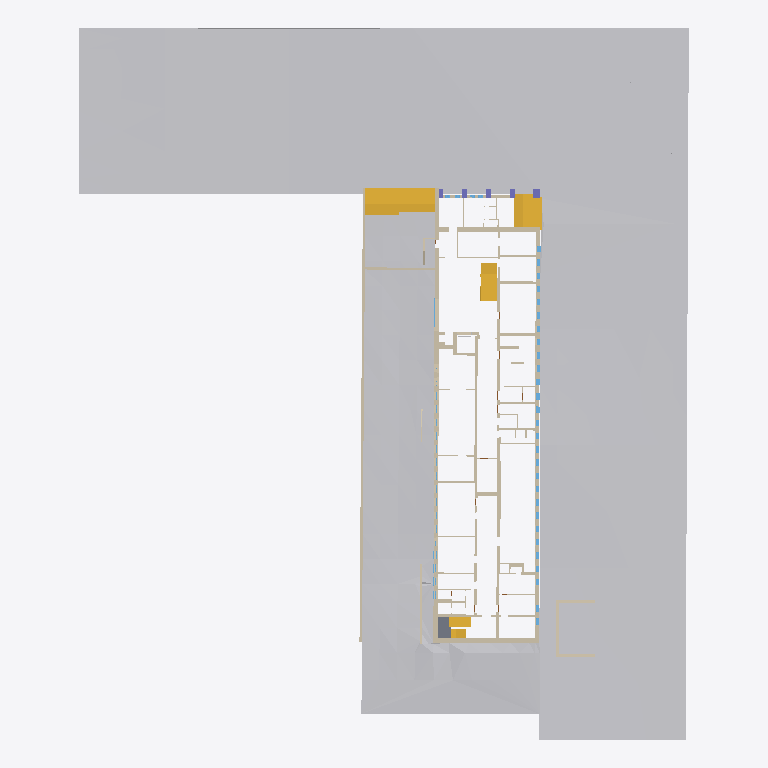
Plan cut of the same IFC building model at storey '00_Aus' (level 0.00 m, cut at 1.40 m), seen from above with north up, elements coloured by IFC class (only those large enough to see are counted): 49 walls (beige), 6 stairs (yellow), 5 columns (violet), 4 other elements (light grey), 1 slab (grey). Cut surfaces are drawn darker.
Extent 73.6 m × 85.8 m × 24.3 m (x, y, z). Storeys (10): -4_UG-4 at -4.86 m; -3_UG-2 at -3.30 m; -2_UG_Entre Edificios at -2.24 m; -1_UG01 at -0.66 m; 00_Aus at 0.00 m; 00_EG at 2.40 m; 01_OG at 5.77 m; 02_OG02 at 9.17 m; 03_OG03 at 12.54 m; 04_OG4_Dach at 15.96 m. Elements (1174): 514 IfcWall, 283 IfcWindow, 170 IfcDoor, 119 IfcCovering, 30 IfcColumn, 24 IfcStair, 15 IfcSlab, 6 IfcRoof, 5 IfcBuildingElementProxy, 4 IfcGeographicElement, 4 IfcRailing.

HEADER;
FILE_DESCRIPTION(('ViewDefinition [CoordinationView]','RevitIdentifiers [VersionGUID: f0d70434-db38-4258-aa0c-9531d35f82ad, NumberOfSaves: 227]','CoordinateReference [CoordinateBase: Project Base Point, ProjectSite: Default Site]'),'2;1');
FILE_NAME('HFT_Bau4_2025.04.22.ifc','2025-04-22T18:46:47+01:00',(''),(''),'ODA SDAI 24.12','Autodesk Revit 25.1.0.44 (ENG) - IFC 25.1.0.44','');
FILE_SCHEMA(('IFC4X3'));
ENDSEC;
DATA;
#28=IFCPROJECT('1R4o5ZUB1789G5YvaZLUA3',#18,'Project Number',$,$,'Project Name','Project Status',(#23),#182207);
#76=IFCSITE('1R4o5ZUB1789G5YvaZLUA1',#18,'Default',$,$,#75,$,$,.ELEMENT.,(51,30,23,112487),(0,-7,-37,-956022),0.0,$,$);
#33=IFCBUILDING('1R4o5ZUB1789G5YvaZLUA2',#18,'',$,$,#31,$,'',.ELEMENT.,$,$,#32);
#37=IFCBUILDINGSTOREY('3B7XNg1lD9dB5m$wrG7Pqg',#18,'-4_UG-4',$,'Level:Circle Head - Project Datum',#36,$,'-4_UG-4',.ELEMENT.,-4.860000000000002);
#41=IFCBUILDINGSTOREY('2W$3slLYr3KwhMqZNFXxTr',#18,'-3_UG-2',$,'Level:Circle Head - Project Datum',#40,$,'-3_UG-2',.ELEMENT.,-3.300000000000001);
#45=IFCBUILDINGSTOREY('3B7XNg1lD9dB5m$wrG7PtG',#18,'-2_UG_Entre Edificios',$,'Level:Circle Head - Project Datum',#44,$,'-2_UG_Entre Edificios',.ELEMENT.,-2.2396746615494423);
#49=IFCBUILDINGSTOREY('3B7XNg1lD9dB5m$wrG7PrR',#18,'-1_UG01',$,'Level:Circle Head - Project Datum',#48,$,'-1_UG01',.ELEMENT.,-0.6600000000000005);
#52=IFCBUILDINGSTOREY('3Zu5Bv0LOHrPC10026FoQQ',#18,'00_Aus',$,'Level:Circle Head - Project Datum',#51,$,'00_Aus',.ELEMENT.,0.0);
#56=IFCBUILDINGSTOREY('2W$3slLYr3KwhMqZNFXx1s',#18,'00_EG',$,'Level:Circle Head - Project Datum',#55,$,'00_EG',.ELEMENT.,2.4051455959983445);
#60=IFCBUILDINGSTOREY('2W$3slLYr3KwhMqZNFXxBb',#18,'01_OG',$,'Level:Circle Head - Project Datum',#59,$,'01_OG',.ELEMENT.,5.767678141339731);
#64=IFCBUILDINGSTOREY('2W$3slLYr3KwhMqZNFXx9h',#18,'02_OG02',$,'Level:Circle Head - Project Datum',#63,$,'02_OG02',.ELEMENT.,9.165606953204659);
#68=IFCBUILDINGSTOREY('2W$3slLYr3KwhMqZNFXxM5',#18,'03_OG03',$,'Level:Circle Head - Project Datum',#67,$,'03_OG03',.ELEMENT.,12.543523581609966);
#72=IFCBUILDINGSTOREY('2W$3slLYr3KwhMqZNFXxNU',#18,'04_OG4_Dach',$,'Level:Circle Head - Project Datum',#71,$,'04_OG4_Dach',.ELEMENT.,15.955650827889087);
#134083=IFCGEOGRAPHICELEMENT('3WL_ZLFl99FwWuZNghbkqO',#18,'Toposolid : Toposolid : Generic - 1000mm',$,'Toposolid:Generic - 1000mm',#133663,#134082,'897661',.TERRAIN.);
#133592=IFCGEOGRAPHICELEMENT('2bAgSjBr95kuycIqv64A9M',#18,'Toposolid : Toposolid : Generic - 1000mm',$,'Toposolid:Generic - 1000mm',#132624,#133591,'885764',.TERRAIN.);
#138493=IFCGEOGRAPHICELEMENT('0GKY4FJ_j7PPuZ39PexM64',#18,'Toposolid : Sub-Division',$,$,#136613,#138492,'902918',.TERRAIN.);
#136597=IFCGEOGRAPHICELEMENT('23$R2xHLz9f8C5IjUqeM2N',#18,'Toposolid : Sub-Division',$,$,#134096,#136596,'900766',.TERRAIN.);
#51914=IFCWALL('1xqYz0elf6iAPjaEKivCxf',#18,'Walls : Basic Wall : Wall_Generic_53cm',$,'Basic Wall:Wall_Generic_53cm',#50913,#51913,'479893',.NOTDEFINED.);
#118995=IFCWALL('2h$NXV7jv6rA3wA$vXN7B_',#18,'Walls : Basic Wall : Wall_Generic_30cm',$,'Basic Wall:Wall_Generic_30cm',#118978,#118994,'768281',.NOTDEFINED.);
#117946=IFCSTAIR('2M$4XHE_X77PGXdXlG20ru',#18,'Stairs : Cast-In-Place Stair : Stair',$,'Cast-In-Place Stair:Insitu_Concrete_150mm_Waist 5',#117945,$,'765703',.STRAIGHT_RUN_STAIR.);
#9102=IFCSTAIR('0Zi_EZt2fENQFm24orMEIC',#18,'Stairs : Cast-In-Place Stair : Stair',$,'Cast-In-Place Stair:Insitu_Concrete_150mm_Waist',#9101,$,'348367',.STRAIGHT_RUN_STAIR.);
#118608=IFCSTAIR('2M$4XHE_X77PGXdXlG21UG',#18,'Stairs : Cast-In-Place Stair : Stair',$,'Cast-In-Place Stair:Insitu_Concrete_150mm_Waist 7 - Exterior',#118607,$,'767471',.STRAIGHT_RUN_STAIR.);
#82796=IFCSTAIR('3YTLAJVkvE2OKVB9ztMTbn',#18,'Stairs : Cast-In-Place Stair : Stair',$,'Cast-In-Place Stair:Insitu_Concrete_150mm_Waist',#82795,$,'699433',.STRAIGHT_RUN_STAIR.);
#141395=IFCWALL('0h7w3CJ4f4Y8rfKvcWnQ7o',#18,'Walls : Basic Wall : Wall_Generic_53cm',$,'Basic Wall:Wall_Generic_53cm',#141351,#141394,'932200',.NOTDEFINED.);
#21285=IFCWALL('1TCs3y97979fzKFcY96qyF',#18,'Walls : Basic Wall : Wall_Generic_53cm',$,'Basic Wall:Wall_Generic_53cm',#21254,#21284,'414767',.NOTDEFINED.);
#48161=IFCWALL('3xAx5LNAz2eeqhHfD7rZwM',#18,'Walls : Basic Wall : Wall_Generic_60cm',$,'Basic Wall:Wall_Generic_60cm',#48129,#48160,'473358',.NOTDEFINED.);
#50446=IFCWALL('0yBrwfyVP28w2NohSw_55P',#18,'Walls : Basic Wall : Wall_Generic_32',$,'Basic Wall:Wall_Generic_32',#50417,#50445,'478264',.NOTDEFINED.);
#47836=IFCWALL('0erF3FF0X7cgj66xLRsiUb',#18,'Walls : Basic Wall : Wall_Generic_32',$,'Basic Wall:Wall_Generic_32',#47800,#47835,'472186',.NOTDEFINED.);
#64249=IFCWALL('3PdVfDhNH0z8LnI$JNUl$P',#18,'Walls : Basic Wall : Wall_Generic_55cm',$,'Basic Wall:Wall_Generic_55cm',#64229,#64248,'531689',.NOTDEFINED.);
#122526=IFCSLAB('1FkmVk91b1eAYZ36fdjrLD',#18,'Floors : Floor : Floor Generic Concrete _25cm',$,'Floor:Floor Generic Concrete _25cm',#122511,#122525,'801966',.FLOOR.);
#49921=IFCWALL('0yBrwfyVP28w2NohSw_5H5',#18,'Walls : Basic Wall : Wall_Generic_42cm',$,'Basic Wall:Wall_Generic_42cm',#49904,#49920,'477476',.NOTDEFINED.);
#50356=IFCWALL('0yBrwfyVP28w2NohSw_5Q8',#18,'Walls : Basic Wall : Wall_Generic_32',$,'Basic Wall:Wall_Generic_32',#50327,#50355,'478185',.NOTDEFINED.);
#88102=IFCSTAIR('0JV1NplMf4lgXrwCguueyN',#18,'Stairs : Cast-In-Place Stair : Stair',$,'Cast-In-Place Stair:Insitu_Concrete_150mm_Waist 2',#88101,$,'717933',.STRAIGHT_RUN_STAIR.);
#64332=IFCWALL('3PdVfDhNH0z8LnI$JNUl$Q',#18,'Walls : Basic Wall : Wall_Generic_55cm',$,'Basic Wall:Wall_Generic_55cm',#64300,#64331,'531690',.NOTDEFINED.);
#50191=IFCWALL('0yBrwfyVP28w2NohSw_5UK',#18,'Walls : Basic Wall : Wall_Generic_30cm',$,'Basic Wall:Wall_Generic_30cm',#50161,#50190,'477941',.NOTDEFINED.);
#132188=IFCWALL('2nAFQrRLjBoBfTDH2y1hw8',#18,'Walls : Basic Wall : Wall_Generic_30cm',$,'Basic Wall:Wall_Generic_30cm',#132176,#132187,'879805',.NOTDEFINED.);
#119328=IFCWALL('2h$NXV7jv6rA3w8$zXN7Oc',#18,'Walls : Basic Wall : Wall_Generic_26',$,'Basic Wall:Wall_Generic_26',#119283,#119327,'769473',.NOTDEFINED.);
#132280=IFCWALL('14k7mlirP9Xu_Dtm9q5nSo',#18,'Walls : Basic Wall : Wall_Generic_25cm',$,'Basic Wall:Wall_Generic_25cm',#132263,#132279,'881805',.NOTDEFINED.);
#122555=IFCSTAIR('1FkmVk91b1eAYZ36fdjrV2',#18,'Stairs : Cast-In-Place Stair : Stair',$,'Cast-In-Place Stair:Insitu_Concrete_150mm_Waist',#122554,$,'802337',.STRAIGHT_RUN_STAIR.);
#50661=IFCWALL('1xqYz0elf6iAPjaEKivDEi',#18,'Walls : Basic Wall : Wall_Generic_48cm',$,'Basic Wall:Wall_Generic_48cm',#50639,#50660,'479184',.NOTDEFINED.);
#132154=IFCWALL('2nAFQrRLjBoBfTDH2y1hwZ',#18,'Walls : Basic Wall : Wall_Generic_30cm',$,'Basic Wall:Wall_Generic_30cm',#132142,#132153,'879766',.NOTDEFINED.);
#132222=IFCWALL('2nAFQrRLjBoBfTDH2y1hxk',#18,'Walls : Basic Wall : Wall_Generic_30cm',$,'Basic Wall:Wall_Generic_30cm',#132210,#132221,'879835',.NOTDEFINED.);
#48649=IFCWALL('3xAx5LNAz2eeqhHfD7rZk4',#18,'Walls : Basic Wall : Wall_Generic_26',$,'Basic Wall:Wall_Generic_26',#48629,#48648,'474140',.NOTDEFINED.);
#48721=IFCWALL('3xAx5LNAz2eeqhHfD7rZgv',#18,'Walls : Basic Wall : Wall_Generic_32',$,'Basic Wall:Wall_Generic_32',#48701,#48720,'474401',.NOTDEFINED.);
#50587=IFCWALL('1xqYz0elf6iAPjaEKivD8H',#18,'Walls : Basic Wall : Wall_Generic_42cm',$,'Basic Wall:Wall_Generic_42cm',#50565,#50586,'478829',.NOTDEFINED.);
#50027=IFCWALL('0yBrwfyVP28w2NohSw_5IT',#18,'Walls : Basic Wall : Wall_Generic_32',$,'Basic Wall:Wall_Generic_32',#49990,#50026,'477692',.NOTDEFINED.);
#52147=IFCWALL('3lpfYbCuv5N9h0PD1ZNsTZ',#18,'Walls : Basic Wall : Wall_Generic_50cm,',$,'Basic Wall:Wall_Generic_50cm,',#52124,#52146,'480344',.NOTDEFINED.);
#49051=IFCWALL('3xAx5LNAz2eeqhHfD7rZYt',#18,'Walls : Basic Wall : Wall_Generic_28',$,'Basic Wall:Wall_Generic_28',#49025,#49050,'474927',.NOTDEFINED.);
#52770=IFCWALL('3lpfYbCuv5N9h0PD1ZNsGl',#18,'Walls : Basic Wall : Wall_Generic_28',$,'Basic Wall:Wall_Generic_28',#52749,#52769,'481044',.NOTDEFINED.);
#48074=IFCWALL('0erF3FF0X7cgj66xLRsiLL',#18,'Walls : Basic Wall : Wall_Generic_26',$,'Basic Wall:Wall_Generic_26',#48053,#48073,'472714',.NOTDEFINED.);
#48967=IFCWALL('3xAx5LNAz2eeqhHfD7rZaw',#18,'Walls : Basic Wall : Wall_Generic_26',$,'Basic Wall:Wall_Generic_26',#48945,#48966,'474786',.NOTDEFINED.);
#8466=IFCCOLUMN('1s$CN1D552qAmQKUsE4o8j',#18,'Structural Columns : STB Stütze - rechteckig : 0.80 * 1.10',$,'STB Stütze - rechteckig:0.80 * 1.10',#8465,#8463,'336299',.COLUMN.);
#50265=IFCWALL('0yBrwfyVP28w2NohSw_5OB',#18,'Walls : Basic Wall : Wall_Generic_35cm',$,'Basic Wall:Wall_Generic_35cm',#50244,#50264,'478058',.NOTDEFINED.);
#8779=IFCWALL('1s$CN1D552qAmQMUoE4oIn',#18,'Walls : Basic Wall : Wall_Generic_45cm',$,'Basic Wall:Wall_Generic_45cm',#8767,#8778,'337719',.NOTDEFINED.);
#62458=IFCWALL('3PdVfDhNH0z8LnI$JNTHVT',#18,'Walls : Basic Wall : Wall_Generic_28',$,'Basic Wall:Wall_Generic_28',#62438,#62457,'521453',.NOTDEFINED.);
#53363=IFCWALL('3lpfYbCuv5N9h0PD1ZNsWr',#18,'Walls : Basic Wall : Wall_Generic_45cm',$,'Basic Wall:Wall_Generic_45cm',#53339,#53362,'482062',.NOTDEFINED.);
#52051=IFCWALL('3lpfYbCuv5N9h0PD1ZNs0t',#18,'Walls : Basic Wall : Wall_Generic_40cm',$,'Basic Wall:Wall_Generic_40cm',#51998,#52050,'480012',.NOTDEFINED.);
#49573=IFCWALL('0yBrwfyVP28w2NohSw_5o1',#18,'Walls : Basic Wall : Wall_Generic_35cm',$,'Basic Wall:Wall_Generic_35cm',#49545,#49572,'475616',.NOTDEFINED.);
#8179=IFCCOLUMN('1s$CN1D552qAmQKUsE4nnO',#18,'Structural Columns : STB Stütze - rechteckig : 0.61*1.10',$,'STB Stütze - rechteckig:0.61*1.10',#8178,#8176,'335838',.COLUMN.);
#8284=IFCCOLUMN('1s$CN1D552qAmQKUsE4oB$',#18,'Structural Columns : STB Stütze - rechteckig : 0.60*1.15',$,'STB Stütze - rechteckig:0.60*1.15',#8283,#8281,'336249',.COLUMN.);
#8648=IFCCOLUMN('1s$CN1D552qAmQKUsE4oRU',#18,'Structural Columns : STB Stütze - rechteckig : 0.60*1.15',$,'STB Stütze - rechteckig:0.60*1.15',#8647,#8645,'337240',.COLUMN.);
#52259=IFCWALL('3lpfYbCuv5N9h0PD1ZNsUd',#18,'Walls : Basic Wall : Wall_Generic_35cm',$,'Basic Wall:Wall_Generic_35cm',#52239,#52258,'480412',.NOTDEFINED.);
#47922=IFCWALL('0erF3FF0X7cgj66xLRsiTw',#18,'Walls : Basic Wall : Wall_Generic_32',$,'Basic Wall:Wall_Generic_32',#47895,#47921,'472229',.NOTDEFINED.);
#52349=IFCWALL('3lpfYbCuv5N9h0PD1ZNsU6',#18,'Walls : Basic Wall : Wall_Generic_32',$,'Basic Wall:Wall_Generic_32',#52327,#52348,'480445',.NOTDEFINED.);
#52914=IFCWALL('3lpfYbCuv5N9h0PD1ZNsiX',#18,'Walls : Basic Wall : Wall_Generic_14',$,'Basic Wall:Wall_Generic_14',#52894,#52913,'481306',.NOTDEFINED.);
#53661=IFCWALL('3lpfYbCuv5N9h0PD1ZNsvH',#18,'Walls : Basic Wall : Wall_Generic_26',$,'Basic Wall:Wall_Generic_26',#53639,#53660,'482666',.NOTDEFINED.);
#52308=IFCWALL('3lpfYbCuv5N9h0PDDZNsU6',#18,'Walls : Basic Wall : Wall_Generic_32',$,'Basic Wall:Wall_Generic_32',#52287,#52307,'480445',.NOTDEFINED.);
#53210=IFCWALL('3lpfYbCuv5N9h0PD1ZNsat',#18,'Walls : Basic Wall : Wall_Generic_12cm',$,'Basic Wall:Wall_Generic_12cm',#53188,#53209,'481804',.NOTDEFINED.);
#52842=IFCWALL('3lpfYbCuv5N9h0PD1ZNsHD',#18,'Walls : Basic Wall : Wall_Generic_16cm',$,'Basic Wall:Wall_Generic_16cm',#52822,#52841,'481142',.NOTDEFINED.);
#8375=IFCCOLUMN('1s$CN1D552qAmQKUsE4o8N',#18,'Structural Columns : STB Stütze - rechteckig : 0.60*1.10',$,'STB Stütze - rechteckig:0.60*1.10',#8374,#8372,'336273',.COLUMN.);
#132426=IFCWALL('14k7mlirP9Xu_DtmDq5nOl',#18,'Walls : Basic Wall : Wall_Generic_20cm',$,'Basic Wall:Wall_Generic_20cm',#132390,#132425,'882064',.NOTDEFINED.);
#52696=IFCWALL('3lpfYbCuv5N9h0PD1ZNsMe',#18,'Walls : Basic Wall : Wall_Generic_20cm',$,'Basic Wall:Wall_Generic_20cm',#52676,#52695,'480915',.NOTDEFINED.);
#131189=IFCWALL('2_OwXVnsf2pu7cL6wM76R5',#18,'Walls : Basic Wall : Wall_Generic_16cm',$,'Basic Wall:Wall_Generic_16cm',#131147,#131188,'853126',.NOTDEFINED.);
#48000=IFCWALL('0erF3FF0X7cgj66xLRsiPk',#18,'Walls : Basic Wall : Wall_Generic_32',$,'Basic Wall:Wall_Generic_32',#47977,#47999,'472497',.NOTDEFINED.);
#49131=IFCWALL('0yBrwfyVP28w2NohSw_2BB',#18,'Walls : Basic Wall : Wall_Generic_14',$,'Basic Wall:Wall_Generic_14',#49107,#49130,'475050',.NOTDEFINED.);
#52994=IFCWALL('3lpfYbCuv5N9h0PD1ZNsk1',#18,'Walls : Basic Wall : Wall_Generic_10cm',$,'Basic Wall:Wall_Generic_10cm',#52970,#52993,'481466',.NOTDEFINED.);
#61670=IFCWALL('3PdVfDhNH0z8LnI$JNTGZV',#18,'Walls : Basic Wall : Wall_Generic_40cm',$,'Basic Wall:Wall_Generic_40cm',#61639,#61669,'519151',.NOTDEFINED.);
#48797=IFCWALL('3xAx5LNAz2eeqhHfD7rZei',#18,'Walls : Basic Wall : Wall_Generic_10cm',$,'Basic Wall:Wall_Generic_10cm',#48775,#48796,'474548',.NOTDEFINED.);
ENDSEC;
